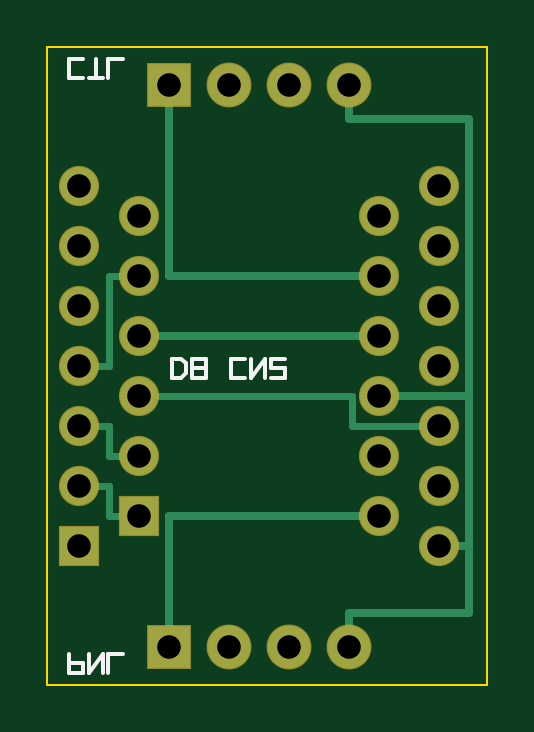
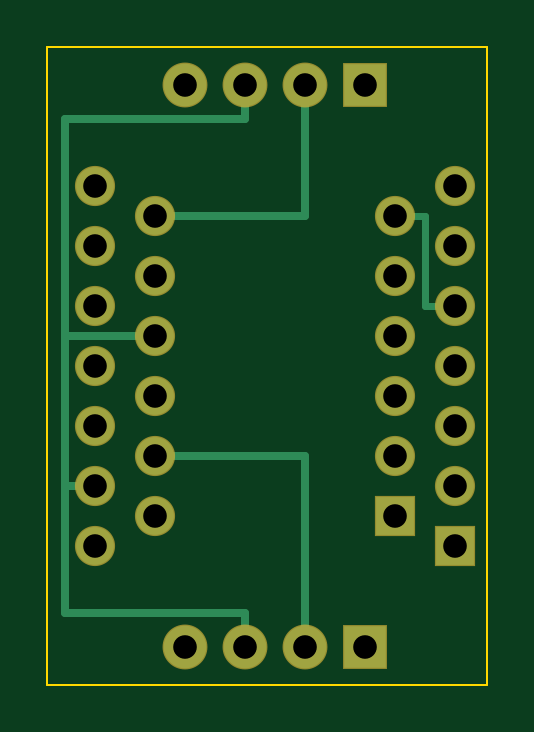
Circuit board: 7 layer files. Board 18.6 x 27.0 mm.
- bottom_copper: cn2-interceptor-B_Cu.gbr (1493 bytes)
- bottom_mask: cn2-interceptor-B_Mask.gbr (961 bytes)
- outline: cn2-interceptor-Edge_Cuts.gbr (177 bytes)
- top_copper: cn2-interceptor-F_Cu.gbr (1804 bytes)
- top_mask: cn2-interceptor-F_Mask.gbr (961 bytes)
- top_silk: cn2-interceptor-F_Silkscreen.gbr (1706 bytes)
- drill: cn2-interceptor-PTH.drl (524 bytes)

=== bottom_copper: cn2-interceptor-B_Cu.gbr ===
%FSLAX46Y46*%
%MOMM*%
%TF.FileFunction,Copper,L2,Bot*%
%TF.Part,Single*%
%LPD*%
%ADD10R,1.8000X1.8000*%
%ADD11C,1.8000*%
%ADD12R,1.6000X1.6000*%
%ADD13C,1.6000*%
%ADD14C,0.3000*%
%ADD15C,0.3500*%
D10*
X5160000Y1600000D03*
D11*
X7700000Y1600000D03*
X10240000Y1600000D03*
X12780000Y1600000D03*
D10*
X5160000Y25400000D03*
D11*
X7700000Y25400000D03*
X10240000Y25400000D03*
X12780000Y25400000D03*
D12*
X1350000Y5880000D03*
D13*
X1350000Y8420000D03*
X1350000Y10960000D03*
X1350000Y13500000D03*
X1350000Y16040000D03*
X1350000Y18580000D03*
X1350000Y21120000D03*
X16590000Y5880000D03*
X16590000Y8420000D03*
X16590000Y10960000D03*
X16590000Y13500000D03*
X16590000Y16040000D03*
X16590000Y18580000D03*
X16590000Y21120000D03*
D12*
X3890000Y7150000D03*
D13*
X3890000Y9690000D03*
X3890000Y12230000D03*
X3890000Y14770000D03*
X3890000Y17310000D03*
X3890000Y19850000D03*
X14050000Y7150000D03*
X14050000Y9690000D03*
X14050000Y12230000D03*
X14050000Y14770000D03*
X14050000Y17310000D03*
X14050000Y19850000D03*
D14*
X3890000Y19850000D02*
X2620000Y19850000D01*
X2620000Y16040000D01*
X1350000Y16040000D01*
D15*
X7700000Y1600000D02*
X7700000Y9690000D01*
X14050000Y9690000D01*
X7700000Y25400000D02*
X7700000Y19850000D01*
X14050000Y19850000D01*
X10240000Y1600000D02*
X10240000Y3040000D01*
X17850000Y3040000D01*
X17850000Y8420000D01*
X16590000Y8420000D01*
X17850000Y8420000D02*
X17850000Y14770000D01*
X14050000Y14770000D01*
X10240000Y25400000D02*
X10240000Y23960000D01*
X17850000Y23960000D01*
X17850000Y14770000D01*
M02*

=== bottom_mask: cn2-interceptor-B_Mask.gbr ===
%FSLAX46Y46*%
%MOMM*%
%TF.FileFunction,Soldermask,Bot*%
%TF.Part,Single*%
%LPD*%
%ADD10R,1.9000X1.9000*%
%ADD11C,1.9000*%
%ADD12R,1.7000X1.7000*%
%ADD13C,1.7000*%
D10*
X5160000Y1600000D03*
D11*
X7700000Y1600000D03*
X10240000Y1600000D03*
X12780000Y1600000D03*
D10*
X5160000Y25400000D03*
D11*
X7700000Y25400000D03*
X10240000Y25400000D03*
X12780000Y25400000D03*
D12*
X1350000Y5880000D03*
D13*
X1350000Y8420000D03*
X1350000Y10960000D03*
X1350000Y13500000D03*
X1350000Y16040000D03*
X1350000Y18580000D03*
X1350000Y21120000D03*
X16590000Y5880000D03*
X16590000Y8420000D03*
X16590000Y10960000D03*
X16590000Y13500000D03*
X16590000Y16040000D03*
X16590000Y18580000D03*
X16590000Y21120000D03*
D12*
X3890000Y7150000D03*
D13*
X3890000Y9690000D03*
X3890000Y12230000D03*
X3890000Y14770000D03*
X3890000Y17310000D03*
X3890000Y19850000D03*
X14050000Y7150000D03*
X14050000Y9690000D03*
X14050000Y12230000D03*
X14050000Y14770000D03*
X14050000Y17310000D03*
X14050000Y19850000D03*
M02*

=== outline: cn2-interceptor-Edge_Cuts.gbr ===
%FSLAX46Y46*%
%MOMM*%
%TF.FileFunction,Profile,NP*%
%TF.Part,Single*%
%LPD*%
%ADD10C,0.1000*%
D10*
X0Y0D02*
X18600000Y0D01*
X18600000Y27000000D01*
X0Y27000000D01*
X0Y0D01*
M02*

=== top_copper: cn2-interceptor-F_Cu.gbr ===
%FSLAX46Y46*%
%MOMM*%
%TF.FileFunction,Copper,L1,Top*%
%TF.Part,Single*%
%LPD*%
%ADD10R,1.8000X1.8000*%
%ADD11C,1.8000*%
%ADD12R,1.6000X1.6000*%
%ADD13C,1.6000*%
%ADD14C,0.3000*%
%ADD15C,0.3500*%
D10*
X5160000Y1600000D03*
D11*
X7700000Y1600000D03*
X10240000Y1600000D03*
X12780000Y1600000D03*
D10*
X5160000Y25400000D03*
D11*
X7700000Y25400000D03*
X10240000Y25400000D03*
X12780000Y25400000D03*
D12*
X1350000Y5880000D03*
D13*
X1350000Y8420000D03*
X1350000Y10960000D03*
X1350000Y13500000D03*
X1350000Y16040000D03*
X1350000Y18580000D03*
X1350000Y21120000D03*
X16590000Y5880000D03*
X16590000Y8420000D03*
X16590000Y10960000D03*
X16590000Y13500000D03*
X16590000Y16040000D03*
X16590000Y18580000D03*
X16590000Y21120000D03*
D12*
X3890000Y7150000D03*
D13*
X3890000Y9690000D03*
X3890000Y12230000D03*
X3890000Y14770000D03*
X3890000Y17310000D03*
X3890000Y19850000D03*
X14050000Y7150000D03*
X14050000Y9690000D03*
X14050000Y12230000D03*
X14050000Y14770000D03*
X14050000Y17310000D03*
X14050000Y19850000D03*
D14*
X3890000Y7150000D02*
X2620000Y7150000D01*
X2620000Y8420000D01*
X1350000Y8420000D01*
X3890000Y9690000D02*
X2620000Y9690000D01*
X2620000Y10960000D01*
X1350000Y10960000D01*
X3890000Y17310000D02*
X2620000Y17310000D01*
X2620000Y13500000D01*
X1350000Y13500000D01*
D15*
X5160000Y1600000D02*
X5160000Y7150000D01*
X14050000Y7150000D01*
X5160000Y25400000D02*
X5160000Y17310000D01*
X14050000Y17310000D01*
X12780000Y1600000D02*
X12780000Y3040000D01*
X17850000Y3040000D01*
X17850000Y5880000D01*
X16590000Y5880000D01*
X17850000Y5880000D02*
X17850000Y12230000D01*
X14050000Y12230000D01*
X12780000Y25400000D02*
X12780000Y23960000D01*
X17850000Y23960000D01*
X17850000Y12230000D01*
X14050000Y14770000D02*
X3890000Y14770000D01*
D14*
X3890000Y12230000D02*
X12875000Y12230000D01*
X12875000Y10960000D01*
X16590000Y10960000D01*
M02*

=== top_mask: cn2-interceptor-F_Mask.gbr ===
%FSLAX46Y46*%
%MOMM*%
%TF.FileFunction,Soldermask,Top*%
%TF.Part,Single*%
%LPD*%
%ADD10R,1.9000X1.9000*%
%ADD11C,1.9000*%
%ADD12R,1.7000X1.7000*%
%ADD13C,1.7000*%
D10*
X5160000Y1600000D03*
D11*
X7700000Y1600000D03*
X10240000Y1600000D03*
X12780000Y1600000D03*
D10*
X5160000Y25400000D03*
D11*
X7700000Y25400000D03*
X10240000Y25400000D03*
X12780000Y25400000D03*
D12*
X1350000Y5880000D03*
D13*
X1350000Y8420000D03*
X1350000Y10960000D03*
X1350000Y13500000D03*
X1350000Y16040000D03*
X1350000Y18580000D03*
X1350000Y21120000D03*
X16590000Y5880000D03*
X16590000Y8420000D03*
X16590000Y10960000D03*
X16590000Y13500000D03*
X16590000Y16040000D03*
X16590000Y18580000D03*
X16590000Y21120000D03*
D12*
X3890000Y7150000D03*
D13*
X3890000Y9690000D03*
X3890000Y12230000D03*
X3890000Y14770000D03*
X3890000Y17310000D03*
X3890000Y19850000D03*
X14050000Y7150000D03*
X14050000Y9690000D03*
X14050000Y12230000D03*
X14050000Y14770000D03*
X14050000Y17310000D03*
X14050000Y19850000D03*
M02*

=== top_silk: cn2-interceptor-F_Silkscreen.gbr ===
%FSLAX46Y46*%
%MOMM*%
%TF.FileFunction,Legend,Top*%
%TF.Part,Single*%
%LPD*%
%ADD10C,0.1500*%
D10*
X900000Y1300000D02*X900000Y500000D01*
X900000Y500000D02*X1500000Y500000D01*
X1500000Y500000D02*X1500000Y900000D01*
X1500000Y900000D02*X900000Y900000D01*
X1740000Y1300000D02*X1740000Y500000D01*
X1740000Y500000D02*X2340000Y1300000D01*
X2340000Y1300000D02*X2340000Y500000D01*
X2580000Y500000D02*X2580000Y1300000D01*
X2580000Y1300000D02*X3180000Y1300000D01*
X1500000Y25700000D02*X900000Y25700000D01*
X900000Y25700000D02*X900000Y26500000D01*
X900000Y26500000D02*X1500000Y26500000D01*
X1740000Y25700000D02*X2340000Y25700000D01*
X2040000Y25700000D02*X2040000Y26500000D01*
X2580000Y25700000D02*X2580000Y26500000D01*
X2580000Y26500000D02*X3180000Y26500000D01*
X5265000Y13800000D02*X5265000Y13000000D01*
X5265000Y13000000D02*X5665000Y13000000D01*
X5665000Y13000000D02*X5865000Y13200000D01*
X5865000Y13200000D02*X5865000Y13600000D01*
X5865000Y13600000D02*X5665000Y13800000D01*
X5665000Y13800000D02*X5265000Y13800000D01*
X6105000Y13800000D02*X6105000Y13000000D01*
X6105000Y13000000D02*X6705000Y13000000D01*
X6705000Y13000000D02*X6705000Y13800000D01*
X6705000Y13800000D02*X6105000Y13800000D01*
X6105000Y13400000D02*X6705000Y13400000D01*
X8385000Y13000000D02*X7785000Y13000000D01*
X7785000Y13000000D02*X7785000Y13800000D01*
X7785000Y13800000D02*X8385000Y13800000D01*
X8625000Y13800000D02*X8625000Y13000000D01*
X8625000Y13000000D02*X9225000Y13800000D01*
X9225000Y13800000D02*X9225000Y13000000D01*
X9465000Y13000000D02*X10065000Y13000000D01*
X10065000Y13000000D02*X10065000Y13400000D01*
X10065000Y13400000D02*X9465000Y13400000D01*
X9465000Y13400000D02*X9465000Y13800000D01*
X9465000Y13800000D02*X10065000Y13800000D01*
M02*

=== drill: cn2-interceptor-PTH.drl ===
M48
METRIC,TZ
T1C1.000
%
G90
G05
T1
X5.160Y1.600
X7.700Y1.600
X10.240Y1.600
X12.780Y1.600
X5.160Y25.400
X7.700Y25.400
X10.240Y25.400
X12.780Y25.400
X1.350Y5.880
X1.350Y8.420
X1.350Y10.960
X1.350Y13.500
X1.350Y16.040
X1.350Y18.580
X1.350Y21.120
X16.590Y5.880
X16.590Y8.420
X16.590Y10.960
X16.590Y13.500
X16.590Y16.040
X16.590Y18.580
X16.590Y21.120
X3.890Y7.150
X3.890Y9.690
X3.890Y12.230
X3.890Y14.770
X3.890Y17.310
X3.890Y19.850
X14.050Y7.150
X14.050Y9.690
X14.050Y12.230
X14.050Y14.770
X14.050Y17.310
X14.050Y19.850
T0
M30
